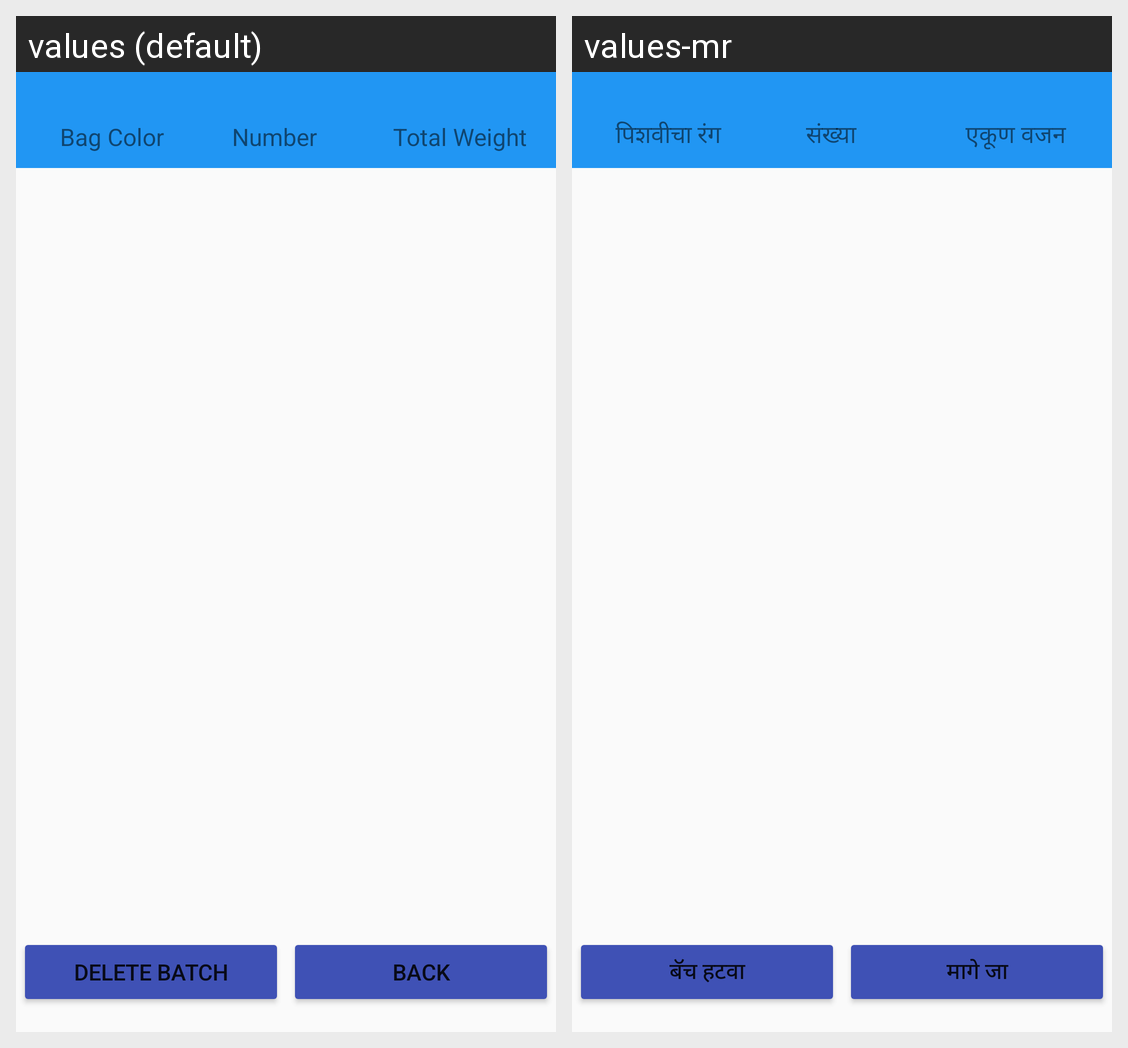

Translations of the strings shown on this Android screen, per locale in the grid:
Android screen res/layout/activity_batch.xml rendered under 2 locales, left to right: values (default), values-mr. Device: Nexus 5 (rendered at 1080×1920; each locale shown at half size, 540×960, under a caption strip naming it); theme AppTheme.
Strings drawn on this screen, with the default value and each locale's value (text and hints the layout hard-codes, and strings that could not be matched under every locale, appear in the picture but are not listed):

bag_color
  values: Bag Color
  values-mr: पिशवीचा रंग

bagcount
  values: Number
  values-mr: संख्या

total_weight
  values: Total Weight
  values-mr: एकूण वजन

delete_batch
  values: Delete Batch
  values-mr: बॅच हटवा

back
  values: Back
  values-mr: मागे जा
